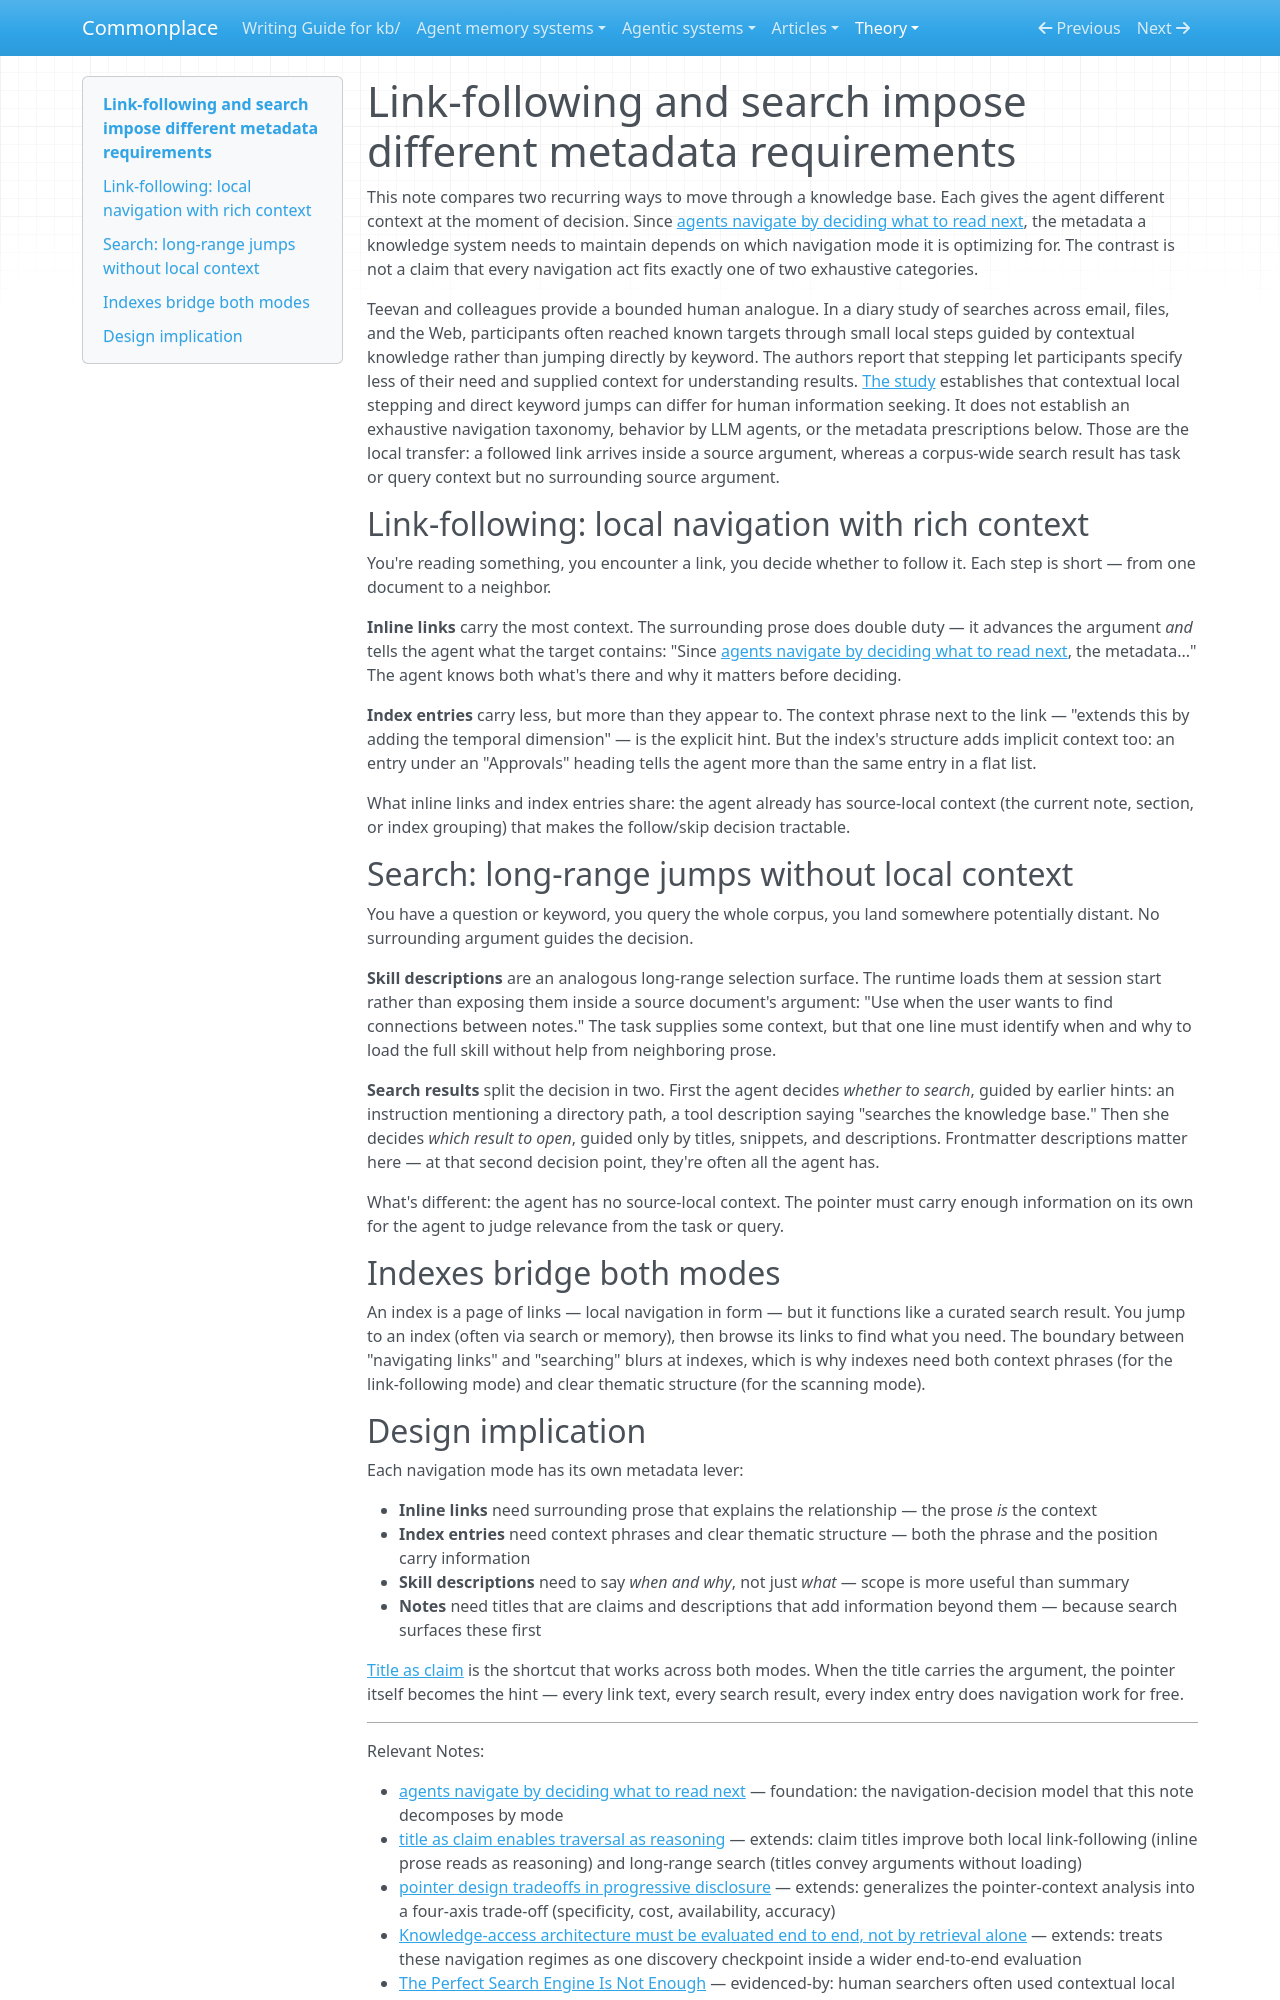

repository: zby/commonplace · page: theory/link-following-and-search-impose-different-metadata-requirements/index.html · generator: mkdocs

---
description: Compares contextual local steps with long-range search and explains why these recurring navigation modes impose different metadata requirements on an agent knowledge base
type: types/note.md
traits: [has-external-sources]
tags: [links, context-engineering]
---

# Link-following and search impose different metadata requirements

This note compares two recurring ways to move through a knowledge base. Each gives the agent different context at the moment of decision. Since [agents navigate by deciding what to read next](./agents-navigate-by-deciding-what-to-read-next.md), the metadata a knowledge system needs to maintain depends on which navigation mode it is optimizing for. The contrast is not a claim that every navigation act fits exactly one of two exhaustive categories.

Teevan and colleagues provide a bounded human analogue. In a diary study of searches across email, files, and the Web, participants often reached known targets through small local steps guided by contextual knowledge rather than jumping directly by keyword. The authors report that stepping let participants specify less of their need and supplied context for understanding results. [The study](../sources/teevan-perfect-search-engine-orienteering.ingest.md) establishes that contextual local stepping and direct keyword jumps can differ for human information seeking. It does not establish an exhaustive navigation taxonomy, behavior by LLM agents, or the metadata prescriptions below. Those are the local transfer: a followed link arrives inside a source argument, whereas a corpus-wide search result has task or query context but no surrounding source argument.

## Link-following: local navigation with rich context

You're reading something, you encounter a link, you decide whether to follow it. Each step is short — from one document to a neighbor.

**Inline links** carry the most context. The surrounding prose does double duty — it advances the argument *and* tells the agent what the target contains: "Since [agents navigate by deciding what to read next](./agents-navigate-by-deciding-what-to-read-next.md), the metadata..." The agent knows both what's there and why it matters before deciding.

**Index entries** carry less, but more than they appear to. The context phrase next to the link — "extends this by adding the temporal dimension" — is the explicit hint. But the index's structure adds implicit context too: an entry under an "Approvals" heading tells the agent more than the same entry in a flat list.

What inline links and index entries share: the agent already has source-local context (the current note, section, or index grouping) that makes the follow/skip decision tractable.

## Search: long-range jumps without local context

You have a question or keyword, you query the whole corpus, you land somewhere potentially distant. No surrounding argument guides the decision.

**Skill descriptions** are an analogous long-range selection surface. The runtime loads them at session start rather than exposing them inside a source document's argument: "Use when the user wants to find connections between notes." The task supplies some context, but that one line must identify when and why to load the full skill without help from neighboring prose.

**Search results** split the decision in two. First the agent decides *whether to search*, guided by earlier hints: an instruction mentioning a directory path, a tool description saying "searches the knowledge base." Then she decides *which result to open*, guided only by titles, snippets, and descriptions. Frontmatter descriptions matter here — at that second decision point, they're often all the agent has.

What's different: the agent has no source-local context. The pointer must carry enough information on its own for the agent to judge relevance from the task or query.

## Indexes bridge both modes

An index is a page of links — local navigation in form — but it functions like a curated search result. You jump to an index (often via search or memory), then browse its links to find what you need. The boundary between "navigating links" and "searching" blurs at indexes, which is why indexes need both context phrases (for the link-following mode) and clear thematic structure (for the scanning mode).
